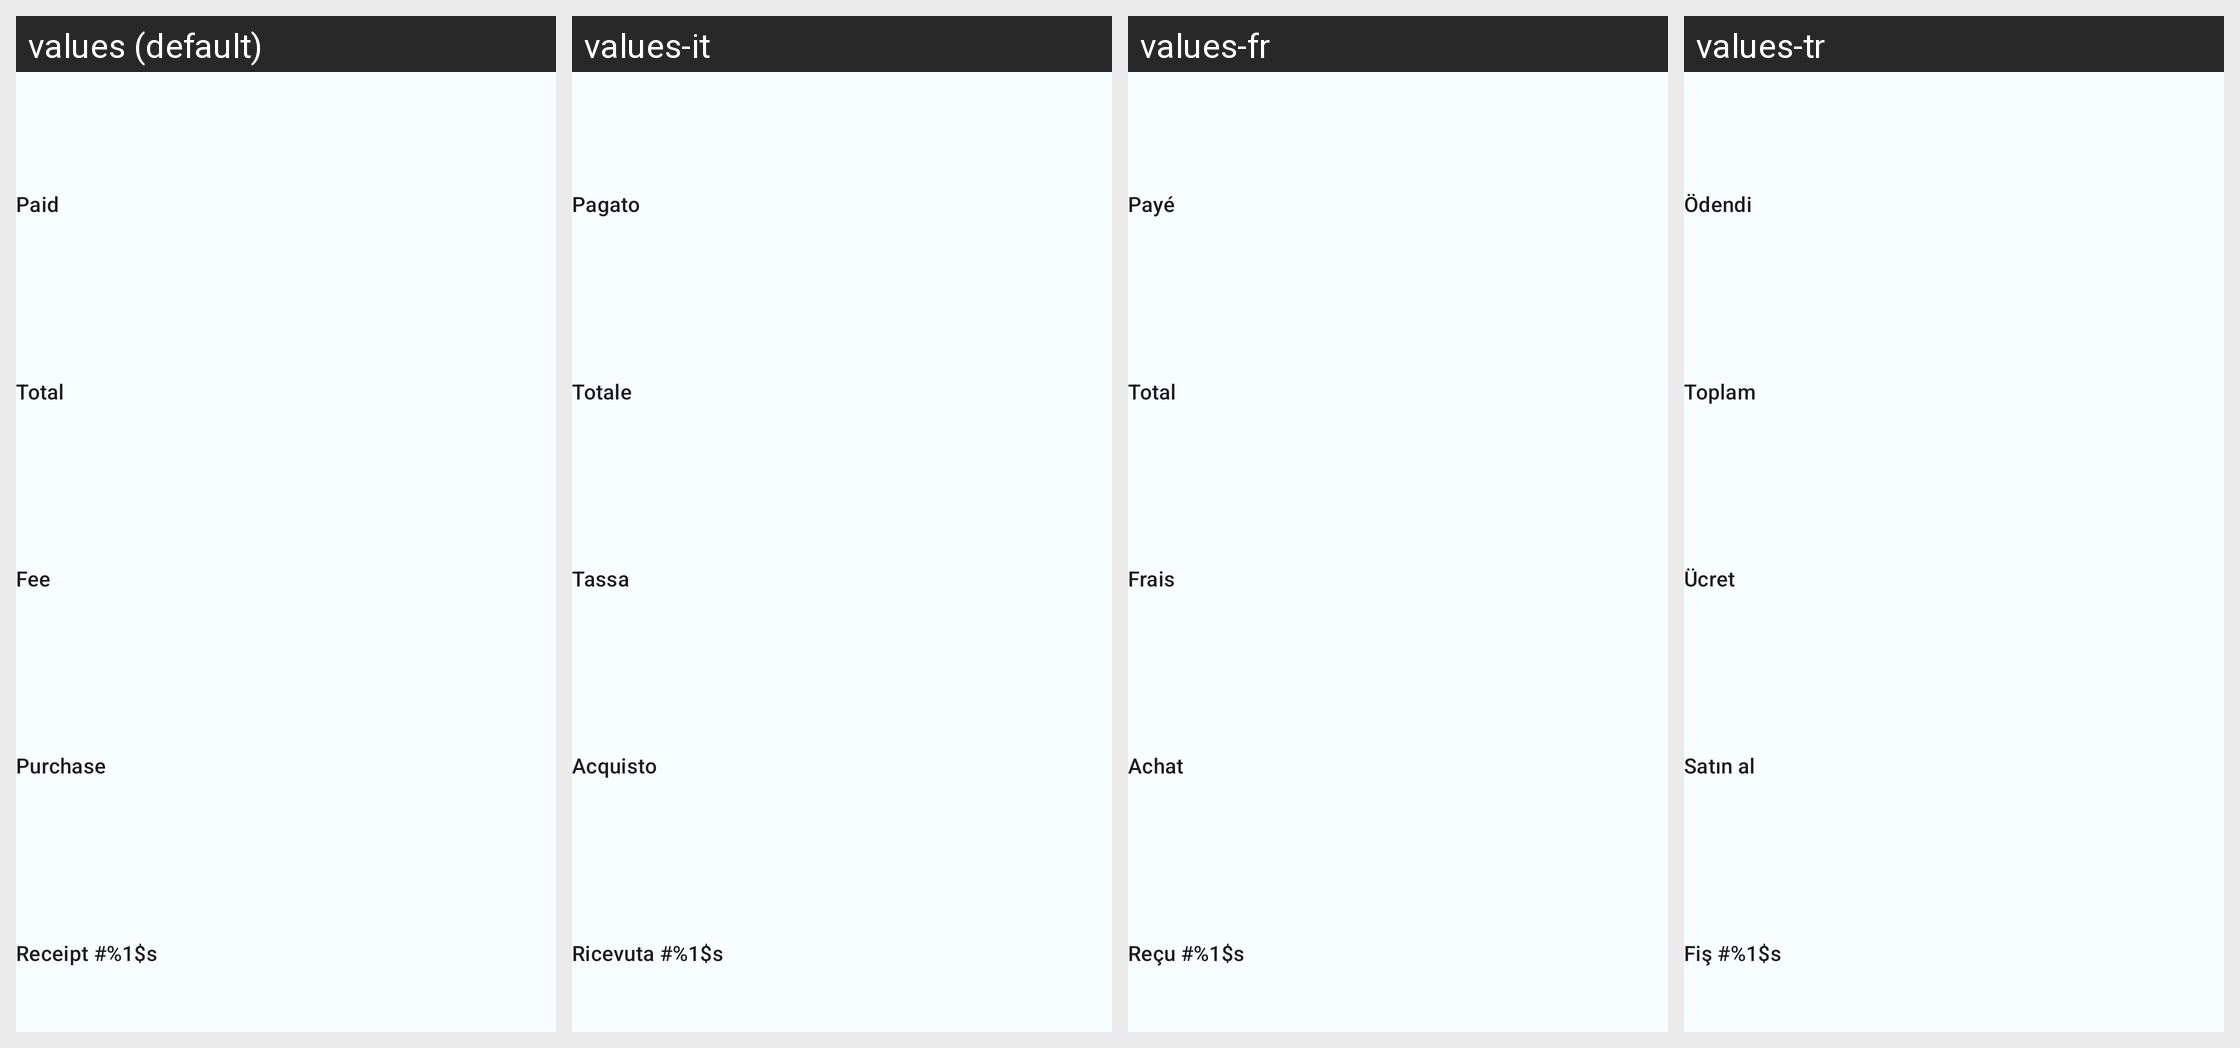

The Android screen above is rendered under several locales of the same app. Produce the string resources it draws, with the default and per-locale values.
Android screen res/layout/fragment_event_paid.xml rendered under 4 locales, left to right: values (default), values-it, values-fr, values-tr. Device: Nexus 5 (rendered at 1080×1920; each locale shown at half size, 540×960, under a caption strip naming it); theme AppTheme.
Other locales in the repository, not shown: values-ar, values-ca, values-de, values-es, values-fi, values-ja, values-jp, values-ko, values-pt, values-ru, values-sv.
Strings drawn on this screen, with the default value and each locale's value (text and hints the layout hard-codes, and strings that could not be matched under every locale, appear in the picture but are not listed):

transaction_paid
  values: Paid
  values-it: Pagato
  values-fr: Payé
  values-tr: Ödendi

transaction_order_total
  values: Total
  values-it: Totale
  values-fr: Total
  values-tr: Toplam

withdraw_fees
  values: Fee
  values-it: Tassa
  values-fr: Frais
  values-tr: Ücret

transaction_order
  values: Purchase
  values-it: Acquisto
  values-fr: Achat
  values-tr: Satın al

transaction_order_id
  values: Receipt #%1$s
  values-it: Ricevuta #%1$s
  values-fr: Reçu #%1$s
  values-tr: Fiş #%1$s
